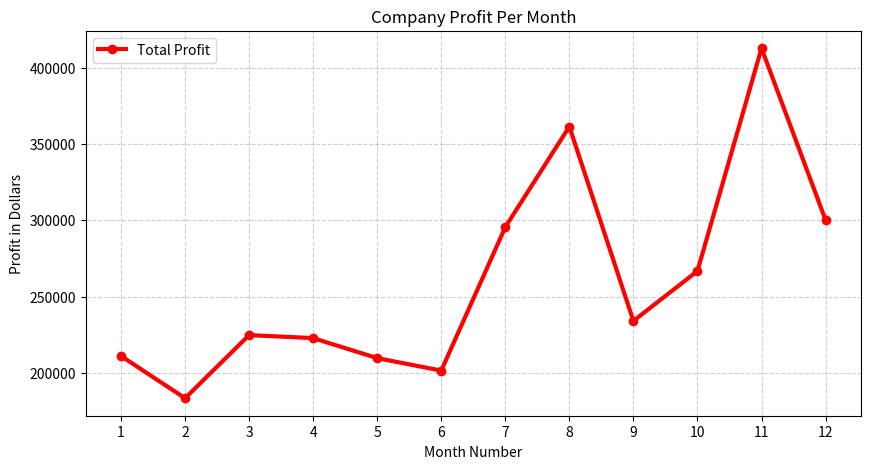

This figure's Python source:
import matplotlib.pyplot as plt
import pandas as pd

# 1. Setup the data (Sampled from your image)
data = {
    'month': [1, 2, 3, 4, 5, 6, 7, 8, 9, 10, 11, 12],
    'profit': [211000, 183300, 224700, 222700, 209600, 201400, 295500, 361400, 234000, 266700, 412800, 300200],
    'toothpaste': [5200, 5100, 4550, 5870, 4560, 4890, 4780, 5860, 6100, 8300, 7300, 7400],
    'shampoo': [1200, 2100, 3550, 1870, 1560, 1890, 1780, 2860, 2100, 2300, 2400, 1800]
}
df = pd.DataFrame(data)

# 2. Create the plot
plt.figure(figsize=(10, 5))

# Plotting Total Profit
plt.plot(df['month'], df['profit'], label='Total Profit', color='red', marker='o', linewidth=3)

# Adding labels and title
plt.title('Company Profit Per Month')
plt.xlabel('Month Number')
plt.ylabel('Profit in Dollars')
plt.xticks(df['month']) # Ensure every month shows on the x-axis
plt.grid(True, linestyle='--', alpha=0.6)
plt.legend()

plt.show()
